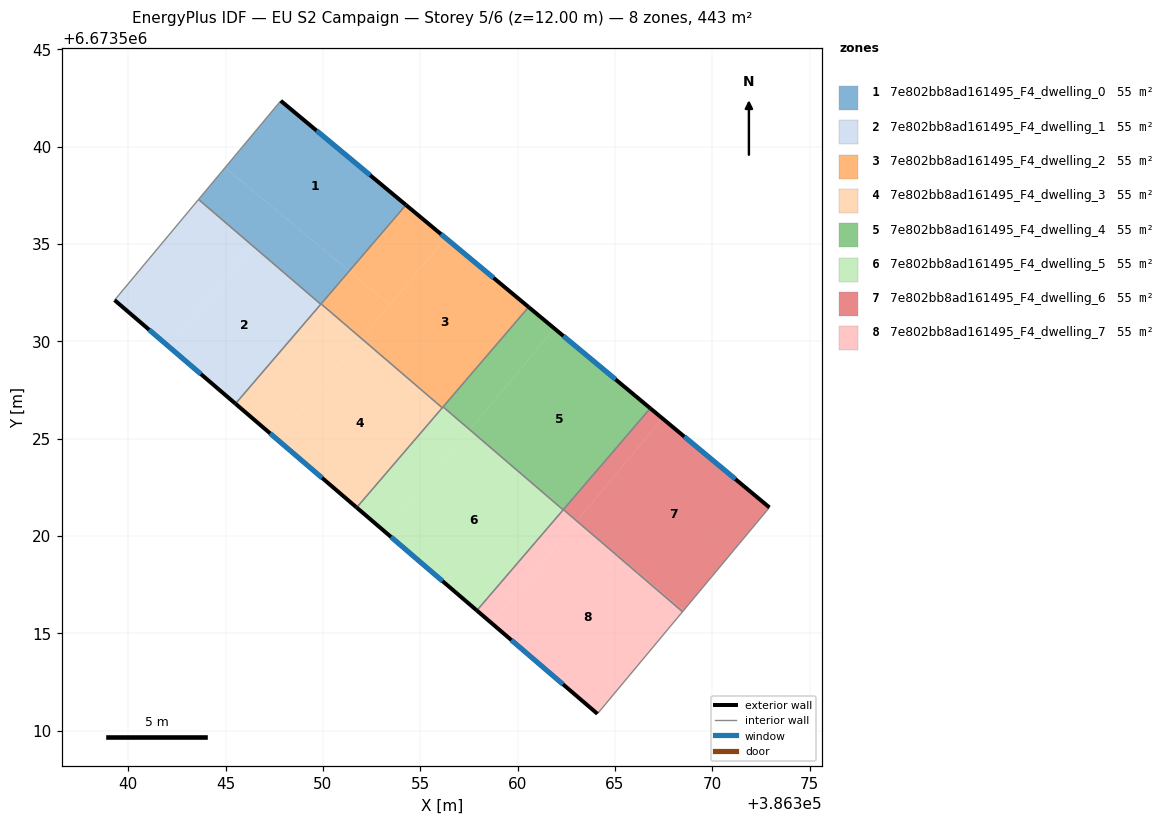
=== STOREY PLAN SPEC (per zone: floor XY polygon, exterior-wall plan segments, windows/doors) ===
zone 1: 7e802bb8ad161495_F4_dwelling_0  (55.4 m²)
  floor: (386354.26, 6673537.00) (386351.35, 6673533.61) (386344.98, 6673538.92) (386347.84, 6673542.35)
  floor: (386351.35, 6673533.61) (386349.89, 6673531.91) (386343.61, 6673537.29) (386344.98, 6673538.92)
  exterior wall: (386354.27, 6673537.00) – (386347.84, 6673542.35)  [8.4 m]
    window: (386352.43, 6673538.53) – (386349.67, 6673540.83)  [4.6 m²]
  interior walls: 4
zone 2: 7e802bb8ad161495_F4_dwelling_1  (55.4 m²)
  floor: (386349.89, 6673531.90) (386345.51, 6673526.80) (386342.10, 6673529.72) (386346.37, 6673534.84)
  floor: (386346.37, 6673534.84) (386342.10, 6673529.72) (386339.30, 6673532.12) (386343.61, 6673537.29) (386349.89, 6673531.91)
  exterior wall: (386339.30, 6673532.12) – (386345.51, 6673526.80)  [8.2 m]
    window: (386341.08, 6673530.60) – (386343.74, 6673528.32)  [4.5 m²]
  interior walls: 3
zone 3: 7e802bb8ad161495_F4_dwelling_2  (55.4 m²)
  floor: (386360.57, 6673531.76) (386356.16, 6673526.62) (386353.83, 6673528.56) (386351.99, 6673530.14) (386356.30, 6673535.31)
  floor: (386353.43, 6673531.88) (386352.00, 6673530.15) (386351.37, 6673530.67) (386349.91, 6673531.92) (386351.35, 6673533.61)
  floor: (386356.16, 6673526.62) (386356.13, 6673526.59) (386353.83, 6673528.56)
  floor: (386356.30, 6673535.31) (386351.99, 6673530.14) (386351.37, 6673530.67) (386352.00, 6673530.15) (386353.43, 6673531.88) (386351.35, 6673533.61) (386354.27, 6673537.00)
  exterior wall: (386360.57, 6673531.76) – (386354.27, 6673537.00)  [8.2 m]
    window: (386358.77, 6673533.26) – (386356.07, 6673535.51)  [4.5 m²]
  interior walls: 4
zone 4: 7e802bb8ad161495_F4_dwelling_3  (55.4 m²)
  floor: (386353.83, 6673528.56) (386356.13, 6673526.59) (386351.74, 6673521.46) (386347.66, 6673524.95) (386351.97, 6673530.12)
  floor: (386351.37, 6673530.67) (386351.99, 6673530.14) (386347.66, 6673524.95) (386345.51, 6673526.80) (386349.89, 6673531.90)
  floor: (386353.83, 6673528.56) (386351.97, 6673530.12) (386351.99, 6673530.14)
  floor: (386351.37, 6673530.67) (386349.89, 6673531.91) (386349.91, 6673531.92)
  exterior wall: (386345.51, 6673526.80) – (386351.74, 6673521.46)  [8.2 m]
    window: (386347.29, 6673525.27) – (386349.96, 6673522.99)  [4.5 m²]
  interior walls: 4
zone 5: 7e802bb8ad161495_F4_dwelling_4  (55.4 m²)
  floor: (386366.81, 6673526.56) (386362.37, 6673521.38) (386359.79, 6673523.53) (386357.55, 6673525.46) (386361.89, 6673530.66)
  floor: (386362.37, 6673521.38) (386362.34, 6673521.35) (386359.79, 6673523.53)
  floor: (386361.89, 6673530.66) (386357.55, 6673525.46) (386357.31, 6673525.66) (386356.17, 6673526.64) (386360.57, 6673531.76)
  exterior wall: (386366.82, 6673526.56) – (386360.57, 6673531.76)  [8.1 m]
    window: (386365.03, 6673528.05) – (386362.35, 6673530.28)  [4.5 m²]
  interior walls: 4
zone 6: 7e802bb8ad161495_F4_dwelling_5  (55.4 m²)
  floor: (386359.79, 6673523.53) (386362.34, 6673521.35) (386357.91, 6673516.18) (386353.18, 6673520.22) (386357.52, 6673525.42)
  floor: (386359.79, 6673523.53) (386357.52, 6673525.42) (386357.55, 6673525.46)
  floor: (386357.31, 6673525.66) (386357.55, 6673525.46) (386353.18, 6673520.22) (386351.74, 6673521.46) (386356.16, 6673526.62)
  floor: (386357.31, 6673525.66) (386356.16, 6673526.62) (386356.17, 6673526.64)
  exterior wall: (386351.74, 6673521.46) – (386357.91, 6673516.18)  [8.1 m]
    window: (386353.50, 6673519.95) – (386356.14, 6673517.69)  [4.5 m²]
  interior walls: 4
zone 7: 7e802bb8ad161495_F4_dwelling_6  (55.4 m²)
  floor: (386372.93, 6673521.47) (386368.53, 6673516.19) (386363.36, 6673520.50) (386363.04, 6673520.78) (386367.43, 6673526.05)
  floor: (386368.53, 6673516.19) (386368.47, 6673516.12) (386363.36, 6673520.50)
  floor: (386367.43, 6673526.05) (386363.06, 6673520.81) (386362.37, 6673521.38) (386366.81, 6673526.56)
  floor: (386363.06, 6673520.81) (386363.04, 6673520.78) (386362.35, 6673521.36) (386362.37, 6673521.38)
  exterior wall: (386372.93, 6673521.47) – (386366.82, 6673526.56)  [8.0 m]
    window: (386371.19, 6673522.92) – (386368.56, 6673525.11)  [4.4 m²]
  interior walls: 3
zone 8: 7e802bb8ad161495_F4_dwelling_7  (55.4 m²)
  floor: (386363.04, 6673520.78) (386358.66, 6673515.53) (386357.91, 6673516.18) (386362.35, 6673521.36)
  floor: (386368.47, 6673516.12) (386364.10, 6673510.87) (386358.66, 6673515.53) (386363.04, 6673520.78)
  exterior wall: (386357.91, 6673516.18) – (386364.10, 6673510.87)  [8.2 m]
    window: (386359.68, 6673514.66) – (386362.33, 6673512.39)  [4.5 m²]
  interior walls: 4

=== DERIVED (storey summary) ===
Building: EU S2 Campaign
Storey: 5 of 6  (floor level z = 12.00 m)
Storey gross floor area: 442.8 m²
Zones on this storey: 8
  - 7e802bb8ad161495_F4_dwelling_0: floor 55.4 m²; exterior wall 8.4 m (25.1 m²); 1 window(s) 4.6 m²; WWR 18.4%
  - 7e802bb8ad161495_F4_dwelling_1: floor 55.4 m²; exterior wall 8.2 m (24.5 m²); 1 window(s) 4.5 m²; WWR 18.4%
  - 7e802bb8ad161495_F4_dwelling_2: floor 55.4 m²; exterior wall 8.2 m (24.6 m²); 1 window(s) 4.5 m²; WWR 18.4%
  - 7e802bb8ad161495_F4_dwelling_3: floor 55.4 m²; exterior wall 8.2 m (24.6 m²); 1 window(s) 4.5 m²; WWR 18.4%
  - 7e802bb8ad161495_F4_dwelling_4: floor 55.4 m²; exterior wall 8.1 m (24.4 m²); 1 window(s) 4.5 m²; WWR 18.4%
  - 7e802bb8ad161495_F4_dwelling_5: floor 55.4 m²; exterior wall 8.1 m (24.4 m²); 1 window(s) 4.5 m²; WWR 18.4%
  - 7e802bb8ad161495_F4_dwelling_6: floor 55.4 m²; exterior wall 8.0 m (23.9 m²); 1 window(s) 4.4 m²; WWR 18.4%
  - 7e802bb8ad161495_F4_dwelling_7: floor 55.4 m²; exterior wall 8.2 m (24.5 m²); 1 window(s) 4.5 m²; WWR 18.4%
Zone adjacency (shared interzone walls):
  - 7e802bb8ad161495_F4_dwelling_0 ↔ 7e802bb8ad161495_F4_dwelling_1
  - 7e802bb8ad161495_F4_dwelling_0 ↔ 7e802bb8ad161495_F4_dwelling_2
  - 7e802bb8ad161495_F4_dwelling_0 ↔ 7e802bb8ad161495_F4_dwelling_3
  - 7e802bb8ad161495_F4_dwelling_1 ↔ 7e802bb8ad161495_F4_dwelling_3
  - 7e802bb8ad161495_F4_dwelling_2 ↔ 7e802bb8ad161495_F4_dwelling_3
  - 7e802bb8ad161495_F4_dwelling_2 ↔ 7e802bb8ad161495_F4_dwelling_4
  - 7e802bb8ad161495_F4_dwelling_2 ↔ 7e802bb8ad161495_F4_dwelling_5
  - 7e802bb8ad161495_F4_dwelling_3 ↔ 7e802bb8ad161495_F4_dwelling_5
  - 7e802bb8ad161495_F4_dwelling_4 ↔ 7e802bb8ad161495_F4_dwelling_5
  - 7e802bb8ad161495_F4_dwelling_4 ↔ 7e802bb8ad161495_F4_dwelling_6
  - 7e802bb8ad161495_F4_dwelling_4 ↔ 7e802bb8ad161495_F4_dwelling_7
  - 7e802bb8ad161495_F4_dwelling_5 ↔ 7e802bb8ad161495_F4_dwelling_7
  - 7e802bb8ad161495_F4_dwelling_6 ↔ 7e802bb8ad161495_F4_dwelling_7